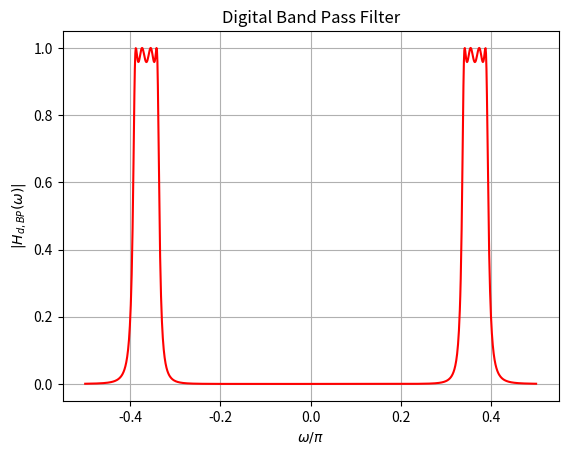

Python code for this plot:
import numpy as np
import matplotlib.pyplot as plt
from sympy import symbols, exp, I

# Define symbolic variables
s, s_L, z, omega = symbols('s s_L z omega')

# Given transfer function
H_s_L = 0.4166 / (s_L**4 + 1.3022*s_L**3 + 1.84781*s_L**2 + 1.1651*s_L + 0.4350)

Omega_0_val = 0.644
B_val = 0.1107


s_L_expr = (s**2 + Omega_0_val**2) / (B_val * s)
H_s = H_s_L.subs(s_L, s_L_expr)

# Substitute s expression
s_expr = (1 - z**(-1)) / (1 + z**(-1))
H_s = H_s.subs(s, s_expr)

# Define the expression for z
z_expr = exp(1j * omega)

# Substitute z expression
H_z = H_s.subs(z, z_expr)


omega_values = np.linspace(-np.pi/2, np.pi/2, 1000)  
H_values = [np.abs(H_z.evalf(subs={omega: om_val})) for om_val in omega_values]

# Plot
plt.plot(omega_values/np.pi, H_values, color = 'r')
plt.xlabel(r'$\omega/\pi$')
plt.ylabel(r'$|H_{d,BP}(\omega)|$')
plt.title("Digital Band Pass Filter")
plt.grid(True)
plt.savefig("Digital_BPF.png")
